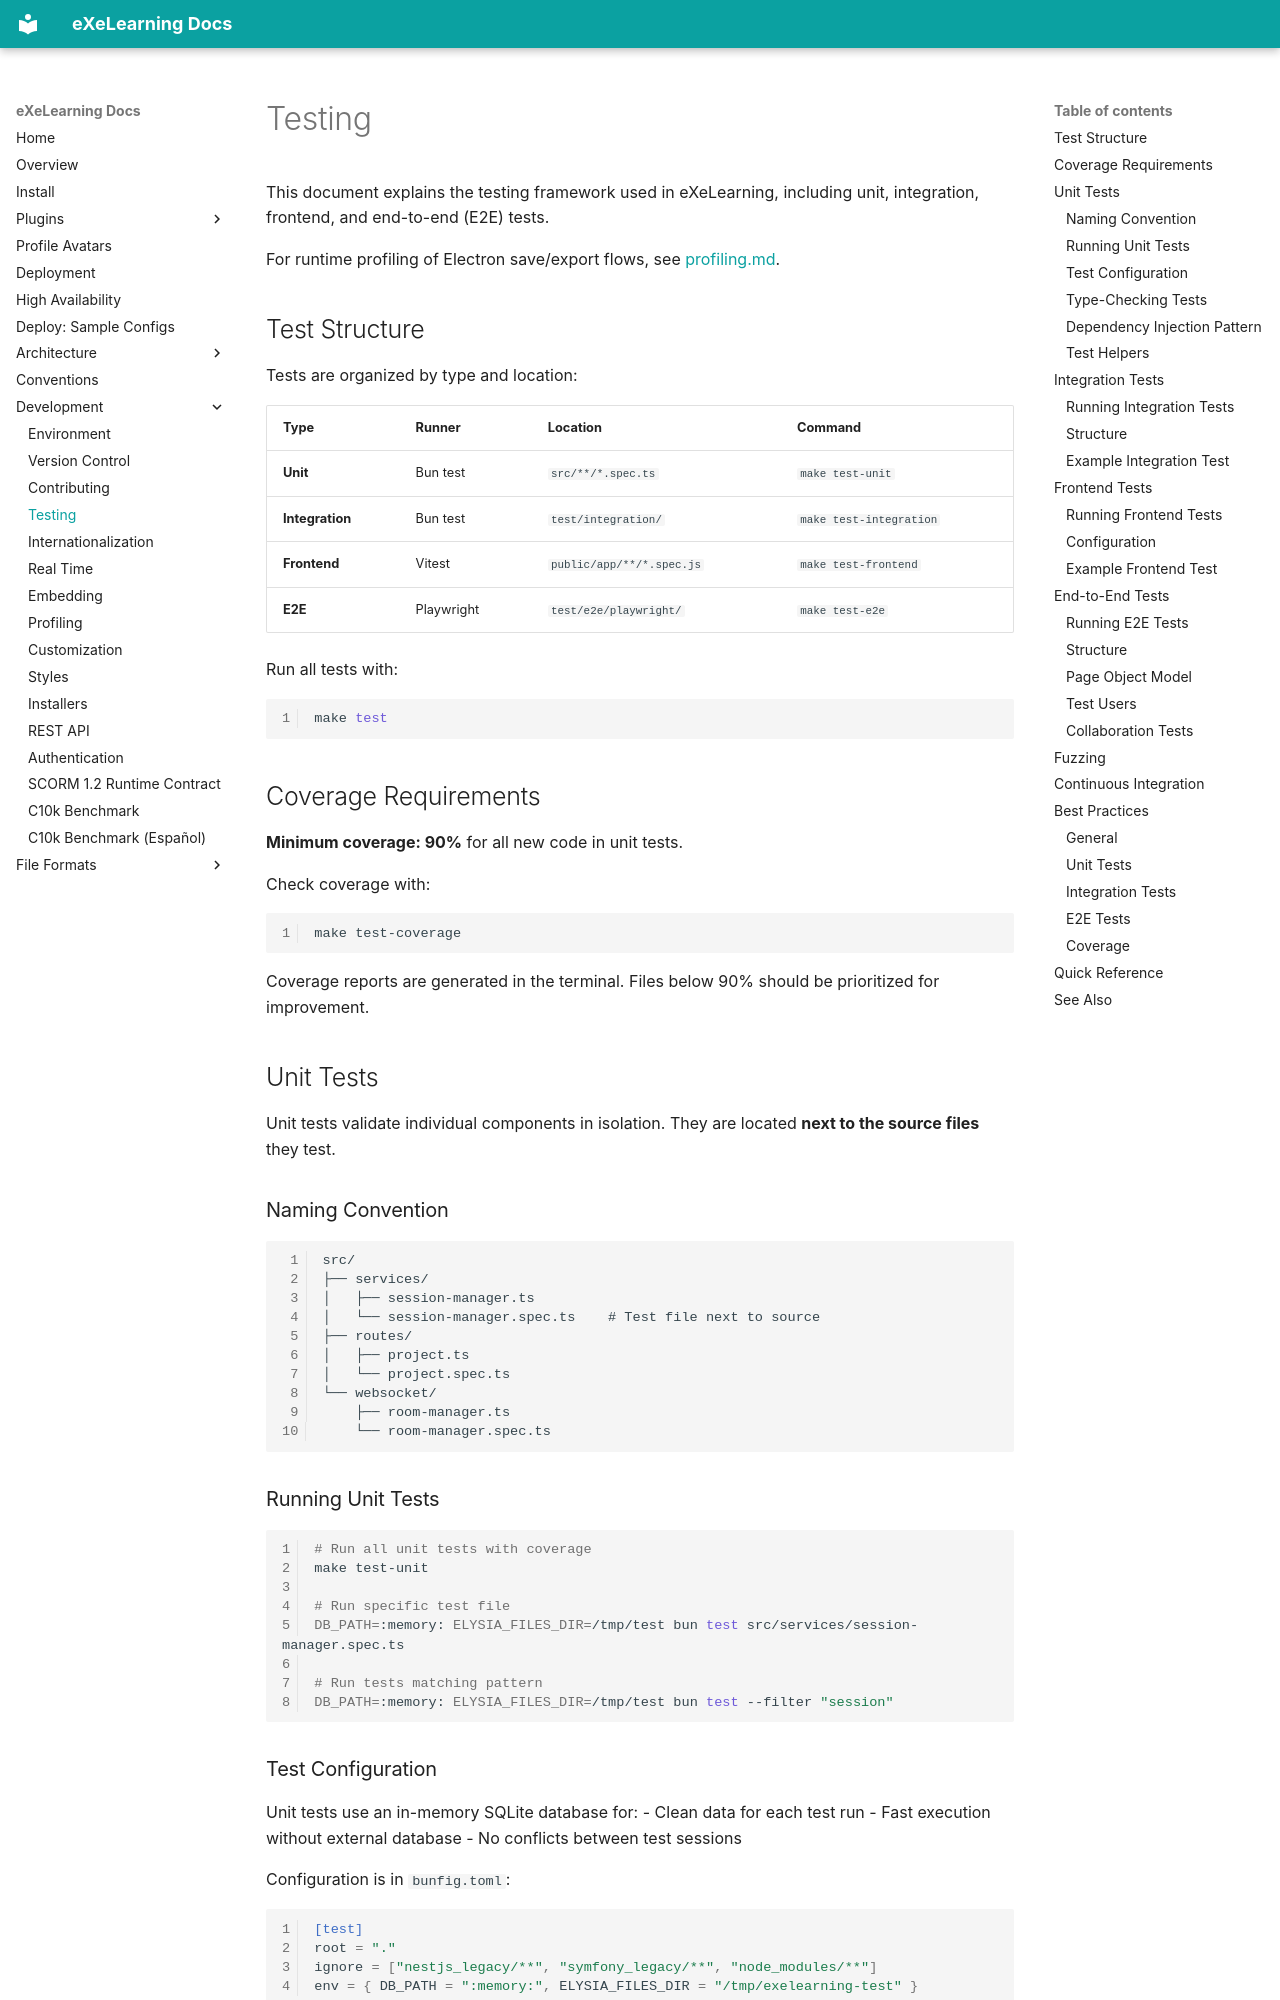

repository: exelearning/exelearning · page: development/testing/index.html · generator: mkdocs

# Testing

This document explains the testing framework used in eXeLearning, including unit, integration, frontend, and end-to-end (E2E) tests.

For runtime profiling of Electron save/export flows, see [profiling.md](./profiling.md).

## Test Structure

Tests are organized by type and location:

| Type | Runner | Location | Command |
|------|--------|----------|---------|
| **Unit** | Bun test | `src/**/*.spec.ts` | `make test-unit` |
| **Integration** | Bun test | `test/integration/` | `make test-integration` |
| **Frontend** | Vitest | `public/app/**/*.spec.js` | `make test-frontend` |
| **E2E** | Playwright | `test/e2e/playwright/` | `make test-e2e` |

Run all tests with:

```bash
make test
```

## Coverage Requirements

**Minimum coverage: 90%** for all new code in unit tests.

Check coverage with:

```bash
make test-coverage
```

Coverage reports are generated in the terminal. Files below 90% should be prioritized for improvement.

## Unit Tests

Unit tests validate individual components in isolation. They are located **next to the source files** they test.

### Naming Convention

```
src/
├── services/
│   ├── session-manager.ts
│   └── session-manager.spec.ts    # Test file next to source
├── routes/
│   ├── project.ts
│   └── project.spec.ts
└── websocket/
    ├── room-manager.ts
    └── room-manager.spec.ts
```

### Running Unit Tests

```bash
# Run all unit tests with coverage
make test-unit

# Run specific test file
DB_PATH=:memory: ELYSIA_FILES_DIR=/tmp/test bun test src/services/session-manager.spec.ts

# Run tests matching pattern
DB_PATH=:memory: ELYSIA_FILES_DIR=/tmp/test bun test --filter "session"
```

### Test Configuration

Unit tests use an in-memory SQLite database for:
- Clean data for each test run
- Fast execution without external database
- No conflicts between test sessions

Configuration is in `bunfig.toml`:

```toml
[test]
root = "."
ignore = ["nestjs_legacy/**", "symfony_legacy/**", "node_modules/**"]
env = { DB_PATH = ":memory:", ELYSIA_FILES_DIR = "/tmp/exelearning-test" }
```
